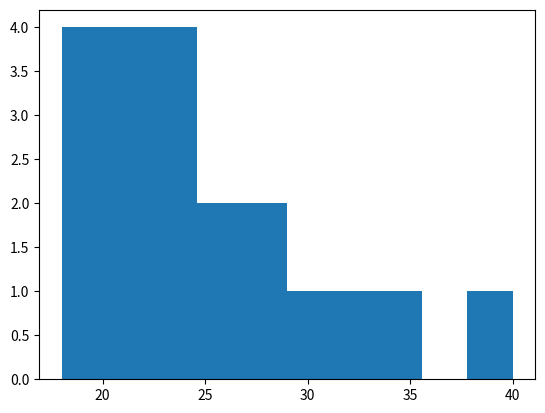

This figure's Python source:
import matplotlib.pyplot as plt

ages = [18, 19, 20, 20, 21, 21, 21, 22, 23, 23,
        24, 24, 25, 26, 27, 28, 30, 32, 35, 40]

plt.hist(ages)
plt.show()
